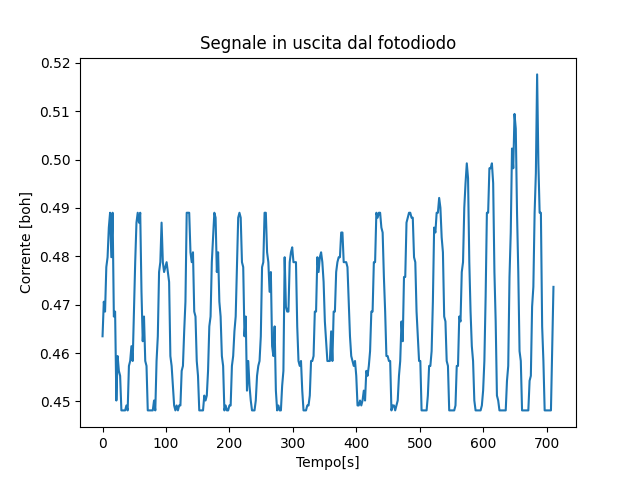

Data behind this chart, as committed beside it:
V, A_mean
10.0, 0.4635
10.99, 0.4706
10.99, 0.4686
12.01, 0.4778
12.01, 0.4798
13, 0.4859
13, 0.489
13.99, 0.4798
13.99, 0.489
14.98, 0.4676
14.98, 0.4686
16.01, 0.4502
16.01, 0.4594
17, 0.4563
17, 0.4553
17.98, 0.4482
17.98, 0.4482
19.01, 0.4482
19.05, 0.4482
20.0, 0.4492
20.0, 0.4482
20.99, 0.4573
20.99, 0.4584
22.01, 0.4614
22.01, 0.4584
23, 0.4686
23, 0.4788
24.03, 0.487
24.03, 0.489
25.02, 0.487
25.02, 0.489
26.04, 0.4727
26.04, 0.4625
27.03, 0.4676
27.03, 0.4584
28.02, 0.4573
28.02, 0.4482
29.05, 0.4482
29.05, 0.4482
30.04, 0.4482
30.04, 0.4482
31.02, 0.4502
31.02, 0.4482
32.05, 0.4584
32.05, 0.4635
33.04, 0.4768
33.04, 0.4788
34.03, 0.487
34.03, 0.4788
35.02, 0.4768
35.02, 0.4778
36.04, 0.4788
36.04, 0.4768
37.03, 0.4747
37.03, 0.4594
38.02, 0.4573
38.02, 0.4533
39.05, 0.4492
39.05, 0.4482
40.04, 0.4492
... 300 more rows
